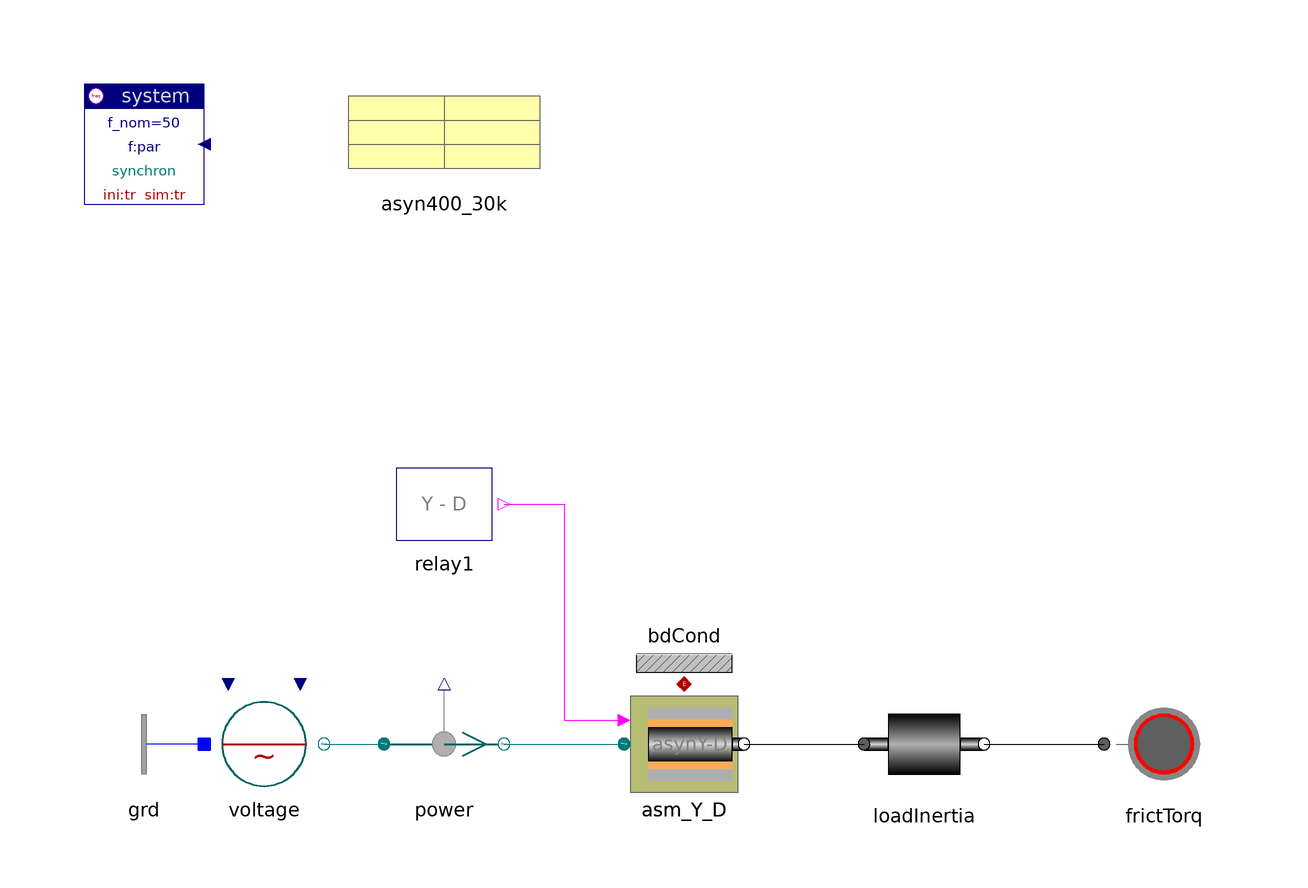

This picture is the connection diagram that the Modelica source below describes through its graphical annotations.

model ASM_Y_D "AC asynchronous machine Y-Delta switcheable"

    inner Spot.System system(ini="tr")
      annotation (extent=[-100,80; -80,100]);
    Spot.ACdqo.Nodes.GroundOne grd annotation (extent=[-80,-20; -100,0]);
    Spot.ACdqo.Sources.Voltage voltage(V_nom=400, v0=1)
                                        annotation (extent=[-80,-20; -60,0]);
    Spot.ACdqo.Sensors.Psensor power
      annotation (extent=[-50,-20; -30,0]);
    Spot.DrivesACdqo.ASM_Y_D asm_Y_D(
      rotor(J=0.3), motor(par=asyn400_30k),
      speed_ini=0.1)                        annotation (extent=[-10,-20; 10,0]);
    Spot.Common.Thermal.BdCondV bdCond(m=2) annotation (extent=[-10,0; 10,20]);
    Spot.Mechanics.Rotation.Rotor loadInertia(J=40)
      annotation (extent=[30,-20; 50,0]);
    Spot.Mechanics.Rotation.FrictionTorque frictTorq(cFrict={1,0.05})
      annotation (extent=[70,-20; 90,0]);
    Spot.Control.Relays.Y_DeltaControl relay1(t_switch={1.5})
      annotation (extent=[-50,20; -30,40]);
    SpotExamples.Data.Machines.Asynchron400V_30kVA asyn400_30k
      annotation (extent=[-60,80; -20,100]);

  equation
    connect(relay1.y,asm_Y_D. YDcontrol) annotation (points=[-30,30; -20,30;
          -20,-6; -10,-6],
               style(color=5, rgbcolor={255,0,255}));
    connect(voltage.term, power.term_p) annotation (points=[-60,-10; -50,-10],
        style(color=62, rgbcolor={0,120,120}));
    connect(asm_Y_D.flange, loadInertia.flange_p)
      annotation (points=[10,-10; 30,-10],
                                         style(color=0, rgbcolor={0,0,0}));
    connect(loadInertia.flange_n, frictTorq.flange)
      annotation (points=[50,-10; 70,-10],
                                         style(color=0, rgbcolor={0,0,0}));
    connect(grd.term, voltage.neutral)
      annotation (points=[-80,-10; -80,-10],
                                           style(color=3, rgbcolor={0,0,255}));
    connect(power.term_n, asm_Y_D.term) annotation (points=[-30,-10; -10,-10],
                                                                             style(
          color=62, rgbcolor={0,120,120}));
    connect(asm_Y_D.heat, bdCond.heat) annotation (points=[0,0; 0,0],   style(
        color=42,
        rgbcolor={176,0,0},
        fillColor=84,
        rgbfillColor={213,170,255},
        fillPattern=1));
    annotation (
      Documentation(
              info="<html>
<p>Asynchron machine, Y-Delta switcheable, start-up.</p>
<p><i>See for example:</i>
<pre>
  power.p
  asm_Y_D.motor.slip
  loadInertia.flange_p.tau
  frictTorq.flange.tau
  frictTorq.w
</pre>
Compare 'transient' and 'steady-state' mode.</p>
<p><a href=\"modelica://Spot.UsersGuide.Examples\">up users guide</a></p>
</html>
"),
      experiment(StopTime=3));
  end ASM_Y_D;